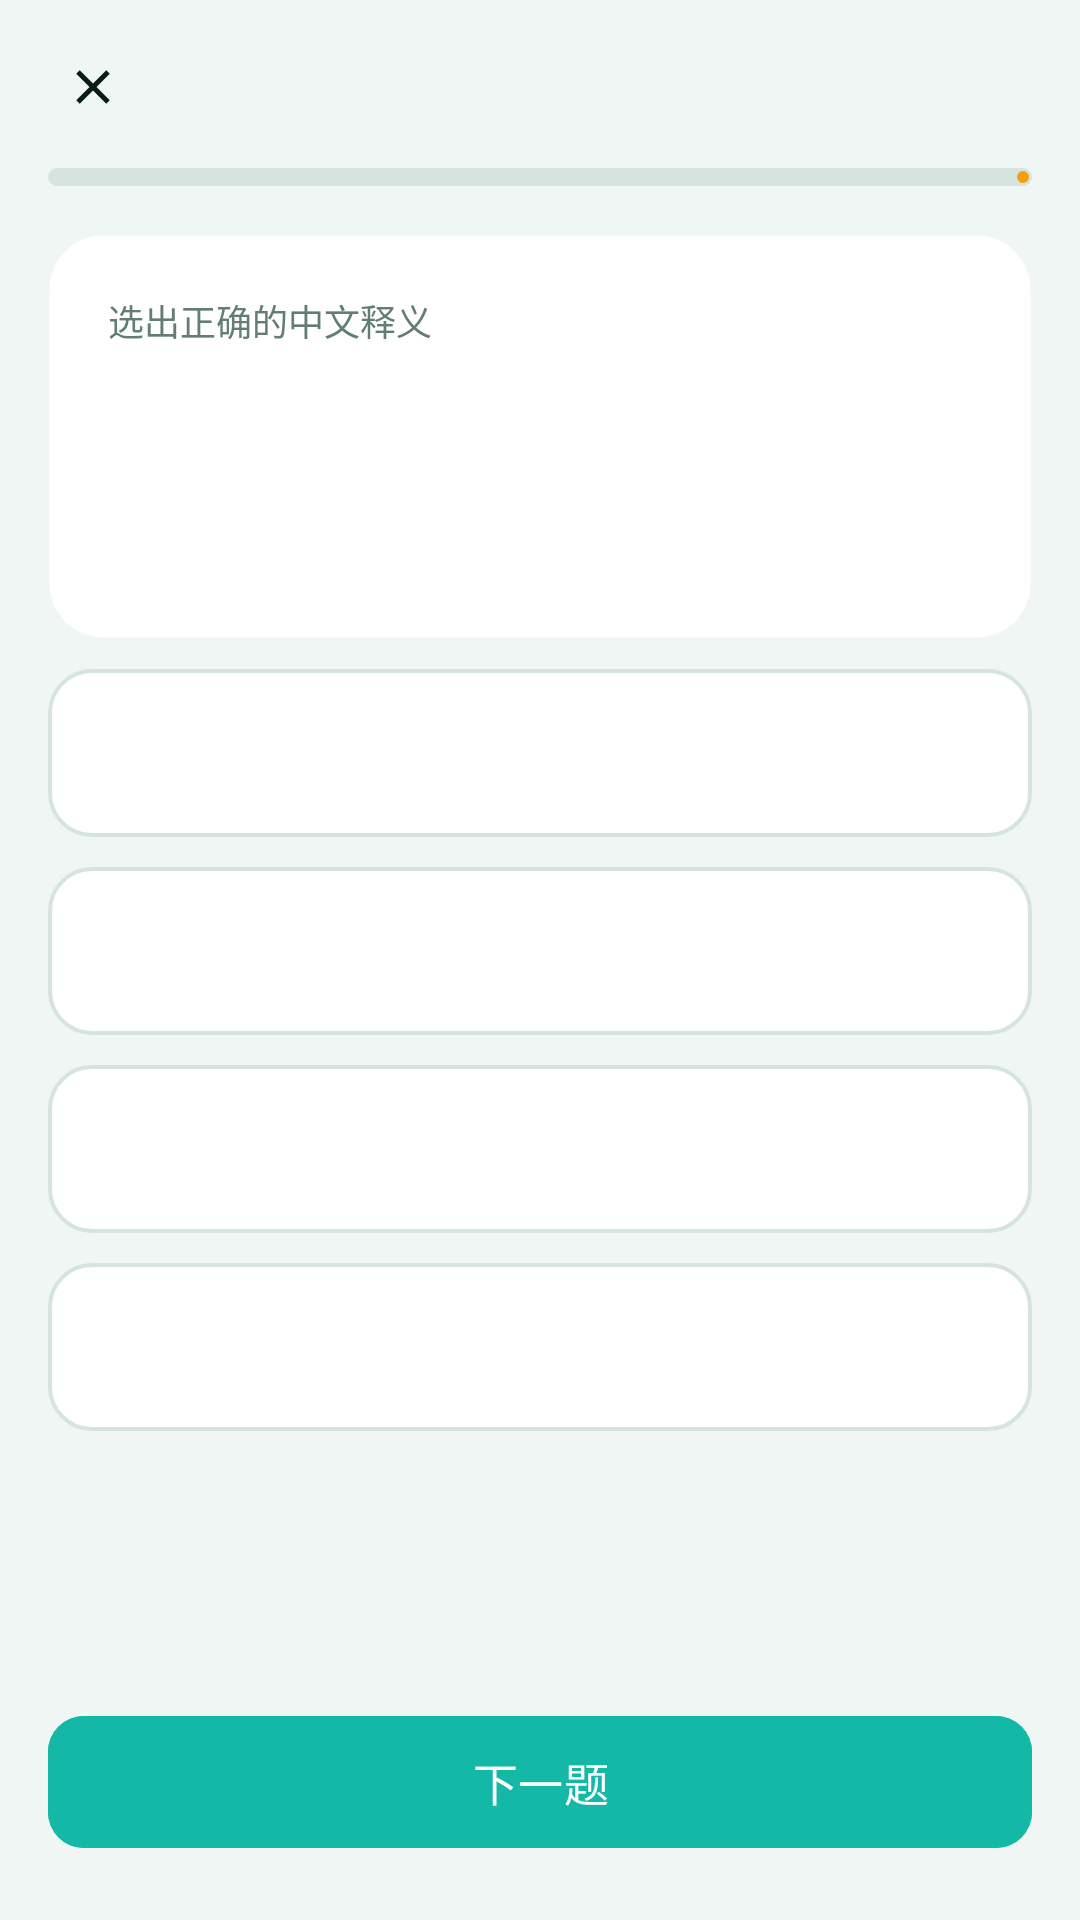

Write the Android layout XML for this screen, with the resource values it uses.
<!-- AndroidManifest.xml: application theme Theme.Dancijiyi -->
<!-- res/layout/activity_quiz.xml -->
<?xml version="1.0" encoding="utf-8"?>
<FrameLayout xmlns:android="http://schemas.android.com/apk/res/android"
    xmlns:app="http://schemas.android.com/apk/res-auto"
    android:layout_width="match_parent"
    android:layout_height="match_parent"
    android:background="@color/bg">

    <LinearLayout
        android:id="@+id/quizContent"
        android:layout_width="match_parent"
        android:layout_height="match_parent"
        android:orientation="vertical">

        <LinearLayout
            android:layout_width="match_parent"
            android:layout_height="wrap_content"
            android:gravity="center_vertical"
            android:orientation="horizontal"
            android:paddingLeft="16dp"
            android:paddingTop="14dp"
            android:paddingRight="16dp">

            <ImageView
                android:id="@+id/btnClose"
                android:layout_width="30dp"
                android:layout_height="30dp"
                android:contentDescription="关闭"
                android:padding="5dp"
                android:src="@drawable/ic_close"
                app:tint="@color/text_primary" />

            <TextView
                android:id="@+id/tvProgressText"
                android:layout_width="0dp"
                android:layout_height="wrap_content"
                android:layout_weight="1"
                android:gravity="center"
                android:textColor="@color/text_primary"
                android:textSize="14sp"
                android:textStyle="bold" />

            <TextView
                android:id="@+id/tvScoreLive"
                android:layout_width="wrap_content"
                android:layout_height="wrap_content"
                android:textColor="@color/text_secondary"
                android:textSize="12sp" />
        </LinearLayout>

        <com.google.android.material.progressindicator.LinearProgressIndicator
            android:id="@+id/progressQuiz"
            android:layout_width="match_parent"
            android:layout_height="wrap_content"
            android:layout_marginLeft="16dp"
            android:layout_marginTop="12dp"
            android:layout_marginRight="16dp"
            app:indicatorColor="@color/accent"
            app:trackColor="@color/divider"
            app:trackCornerRadius="3dp"
            app:trackThickness="6dp" />

        <LinearLayout
            android:layout_width="match_parent"
            android:layout_height="wrap_content"
            android:layout_marginLeft="16dp"
            android:layout_marginTop="16dp"
            android:layout_marginRight="16dp"
            android:background="@drawable/bg_card"
            android:orientation="vertical"
            android:padding="20dp">

            <TextView
                android:layout_width="wrap_content"
                android:layout_height="wrap_content"
                android:text="选出正确的中文释义"
                android:textColor="@color/text_tertiary"
                android:textSize="12sp" />

            <TextView
                android:id="@+id/tvQuizWord"
                android:layout_width="match_parent"
                android:layout_height="wrap_content"
                android:layout_marginTop="8dp"
                android:textColor="@color/text_primary"
                android:textSize="32sp"
                android:textStyle="bold" />

            <TextView
                android:id="@+id/tvQuizPhonetic"
                android:layout_width="match_parent"
                android:layout_height="wrap_content"
                android:layout_marginTop="6dp"
                android:textColor="@color/brand"
                android:textSize="15sp" />
        </LinearLayout>

        <TextView
            android:id="@+id/option0"
            style="@style/QuizOption" />

        <TextView
            android:id="@+id/option1"
            style="@style/QuizOption" />

        <TextView
            android:id="@+id/option2"
            style="@style/QuizOption" />

        <TextView
            android:id="@+id/option3"
            style="@style/QuizOption" />

        <TextView
            android:id="@+id/tvFeedback"
            android:layout_width="match_parent"
            android:layout_height="wrap_content"
            android:layout_marginTop="10dp"
            android:gravity="center"
            android:textSize="13sp"
            android:visibility="gone" />

        <Space
            android:layout_width="match_parent"
            android:layout_height="0dp"
            android:layout_weight="1" />

        <com.google.android.material.button.MaterialButton
            android:id="@+id/btnNext"
            android:layout_width="match_parent"
            android:layout_height="52dp"
            android:layout_marginLeft="16dp"
            android:layout_marginRight="16dp"
            android:layout_marginBottom="20dp"
            android:backgroundTint="@color/brand_mid"
            android:text="下一题"
            android:textColor="@color/white"
            android:textSize="15sp"
            app:cornerRadius="12dp" />
    </LinearLayout>

    <LinearLayout
        android:id="@+id/resultPanel"
        android:layout_width="match_parent"
        android:layout_height="match_parent"
        android:background="@color/bg"
        android:gravity="center"
        android:orientation="vertical"
        android:padding="24dp"
        android:visibility="gone">

        <TextView
            android:layout_width="wrap_content"
            android:layout_height="wrap_content"
            android:text="本轮测试完成"
            android:textColor="@color/text_secondary"
            android:textSize="14sp" />

        <TextView
            android:id="@+id/tvResultScore"
            android:layout_width="wrap_content"
            android:layout_height="wrap_content"
            android:layout_marginTop="10dp"
            android:textColor="@color/brand"
            android:textSize="52sp"
            android:textStyle="bold" />

        <TextView
            android:id="@+id/tvResultDetail"
            android:layout_width="match_parent"
            android:layout_height="wrap_content"
            android:layout_marginTop="10dp"
            android:gravity="center"
            android:textColor="@color/text_secondary"
            android:textSize="13sp" />

        <TextView
            android:id="@+id/tvWrongList"
            android:layout_width="match_parent"
            android:layout_height="wrap_content"
            android:layout_marginTop="16dp"
            android:background="@drawable/bg_card"
            android:lineSpacingExtra="4dp"
            android:padding="16dp"
            android:textColor="@color/text_primary"
            android:textSize="13sp" />

        <com.google.android.material.button.MaterialButton
            android:id="@+id/btnAgain"
            android:layout_width="match_parent"
            android:layout_height="52dp"
            android:layout_marginTop="22dp"
            android:backgroundTint="@color/brand_mid"
            android:text="再来一轮"
            android:textColor="@color/white"
            app:cornerRadius="12dp" />

        <com.google.android.material.button.MaterialButton
            android:id="@+id/btnBack"
            android:layout_width="match_parent"
            android:layout_height="52dp"
            android:layout_marginTop="10dp"
            android:backgroundTint="@color/brand_light"
            android:text="回到看板"
            android:textColor="@color/brand_dark"
            app:cornerRadius="12dp" />
    </LinearLayout>
</FrameLayout>
<!-- resources referenced by this layout -->
<resources>
  <color name="accent">#F59E0B</color>
  <color name="bg">#EFF6F4</color>
  <color name="brand">#0F766E</color>
  <color name="brand_dark">#0B4F4A</color>
  <color name="brand_light">#CCFBF1</color>
  <color name="brand_mid">#14B8A6</color>
  <color name="divider">#D6E4E0</color>
  <color name="text_primary">#0A1C18</color>
  <color name="text_secondary">#3F5954</color>
  <color name="text_tertiary">#627C76</color>
  <color name="white">#FFFFFFFF</color>
  <!-- drawable bg_card (drawable) -->
  <?xml version="1.0" encoding="utf-8"?>
  <shape xmlns:android="http://schemas.android.com/apk/res/android"
      android:shape="rectangle">
      <solid android:color="@color/surface" />
      <corners android:radius="18dp" />
      <stroke android:width="1dp" android:color="#0DFFFFFF" />
  </shape>
  <!-- drawable ic_close (drawable) -->
  <?xml version="1.0" encoding="utf-8"?>
  <vector xmlns:android="http://schemas.android.com/apk/res/android"
      android:width="24dp"
      android:height="24dp"
      android:viewportWidth="24"
      android:viewportHeight="24">
      <path
          android:strokeColor="#FF000000"
          android:strokeWidth="2"
          android:pathData="M6,6L18,18" />
      <path
          android:strokeColor="#FF000000"
          android:strokeWidth="2"
          android:pathData="M18,6L6,18" />
  </vector>
  <style name="QuizOption">
          <item name="android:layout_width">match_parent</item>
          <item name="android:layout_height">56dp</item>
          <item name="android:layout_marginLeft">16dp</item>
          <item name="android:layout_marginTop">10dp</item>
          <item name="android:layout_marginRight">16dp</item>
          <item name="android:background">@drawable/bg_option</item>
          <item name="android:gravity">center_vertical</item>
          <item name="android:paddingLeft">18dp</item>
          <item name="android:paddingRight">18dp</item>
          <item name="android:textColor">@color/text_primary</item>
          <item name="android:textSize">15sp</item>
      </style>
  <style name="Theme.Dancijiyi" parent="Base.Theme.Dancijiyi" />
  <color name="surface">#FFFFFFFF</color>
  <!-- drawable bg_option (drawable) -->
  <?xml version="1.0" encoding="utf-8"?>
  <shape xmlns:android="http://schemas.android.com/apk/res/android"
      android:shape="rectangle">
      <solid android:color="@color/surface" />
      <corners android:radius="14dp" />
      <stroke android:width="1.4dp" android:color="@color/divider" />
  </shape>
  <style name="Base.Theme.Dancijiyi" parent="Theme.Material3.DayNight.NoActionBar">
          <item name="colorPrimary">@color/brand</item>
          <item name="colorOnPrimary">@color/white</item>
          <item name="colorPrimaryContainer">@color/brand_light</item>
          <item name="colorOnPrimaryContainer">@color/brand_dark</item>
          <item name="colorSecondary">@color/accent</item>
          <item name="colorOnSecondary">@color/white</item>
          <item name="colorSurface">@color/surface</item>
          <item name="android:colorBackground">@color/bg</item>
          <item name="colorOnSurface">@color/text_primary</item>
          <item name="colorOnSurfaceVariant">@color/text_secondary</item>
          <item name="android:textColorPrimary">@color/text_primary</item>
          <item name="android:textColorSecondary">@color/text_secondary</item>
          <item name="android:statusBarColor">@android:color/transparent</item>
          <item name="android:navigationBarColor">@android:color/transparent</item>
          <item name="android:windowLightStatusBar">true</item>
          <item name="android:windowLightNavigationBar">true</item>
      </style>
</resources>
